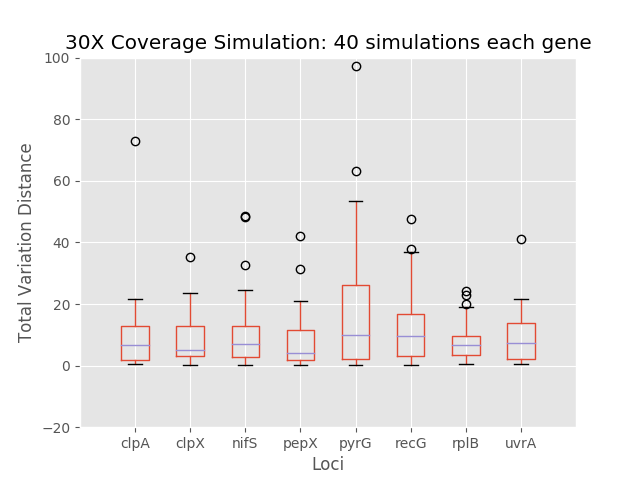

Data behind this chart, as committed beside it:
	0	1	2	3	4	5	6	7
0	72.97	10.01	1.608	0.8896	1.961	2.497	0.9901	0.5569
1	13.82	21.04	12.07	3.923	23.55	23.21	5.208	13.43
2	6.845	6.299	17.71	13.72	12.5	19.39	9.269	19.09
3	0.9261	2.644	3.697	0.9261	0.9815	2.487	2.887	2.185
4	0.9749	0.8491	5.512	5.93	0.7379	1.203	0.6013	7.215
5	0.8733	1.077	2.295	1.418	1.077	1.412	1.463	1.418
6	2.157	20.8	5.994	8.378	18.56	21.66	9.191	16.38
7	7.62	13.97	2.173	4.613	2.122	2.418	6.595	2.141
8	0.6006	0.6186	2.636	0.4542	0.8054	36.93	2.36	1.014
9	10.29	23.54	13.82	3.365	38.6	16.06	24.07	16.32
10	15.72	17.35	4.742	13.87	3.921	10.97	11.67	13.62
11	8.134	12.87	8.137	11.28	10.62	35.82	6.553	7.139
12	3.402	6.879	9.464	31.43	3.268	7.242	7.179	20.48
13	15.38	0.1222	0.3644	10.3	0.7395	15.76	15.57	15.5
14	0.9551	0.832	1.087	0.9873	97.38	1.26	0.832	0.9873
15	6.296	13.68	14.2	2.277	10.26	18.46	18.97	10.51
16	7.838	4.004	12.39	12.46	9.36	4.501	6.625	7.406
17	1.425	2.242	3.654	1.362	4.342	2.219	5.312	0.8086
18	2.929	3.887	2.943	2.943	2.516	4.225	3.007	2.162
19	0.6039	7.419	15.19	2.962	53.31	12.37	0.6487	4.084
20	1.765	5.016	8.501	6.266	7.654	7.202	10.4	8.658
21	11.86	3.618	4.081	6.191	1.504	2.965	9.529	9.059
22	10.03	12.77	15.02	9.172	10.78	34	2.463	5.056
23	12.89	7.751	32.75	3.508	36.04	4.67	6.005	3.783
24	13	5.667	2.281	2.234	2.072	37.82	22.85	41.03
25	2.152	4.916	24.43	21.01	27.2	16.79	7.386	20.77
26	18.68	4.233	4.535	4.38	1.842	4.904	12.09	3.449
27	2.61	0.4482	0.09368	0.7308	40.69	0.2667	7.213	13.11
28	0.3892	6.694	15.63	1.365	26.15	13.35	8.429	7.399
29	15.73	5.265	10.81	11.57	3.057	2.987	4.4	2.241
30	11.77	3.975	8.938	11.39	26.69	14.96	3.681	11.8
31	11.61	35.34	48.67	42.07	63.2	47.69	16.3	3.162
32	3.874	3.198	7.882	2.546	21.52	4.186	6.171	14.9
33	2.184	0.9761	0.8952	1.827	0.04166	4.294	3.474	1.4
34	1.28	10.23	1.904	11.9	5.691	10.55	3.17	2.208
35	13.44	4.096	10.4	4.016	14.71	11.12	3.787	13.71
36	1.706	18.51	11.83	14.8	15.12	11.04	3.851	21.76
37	21.64	3.89	3.118	1.871	7.019	16.84	8.6	3.509
38	5.912	14.59	6.333	18.88	30.67	8.412	19.86	14.62
39	13	1.138	48.29	0.09165	47.64	1.059	16.71	3.147
